Labelled photos from "resized_256", an image-classification folder in wrooble/Brain_Tumor_MRI. The possible labels are: glioma, meningioma, no tumor, pituitary tumor.

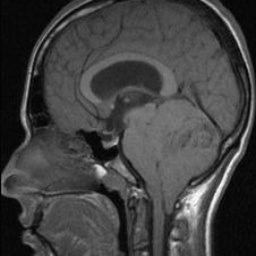
Label: no tumor

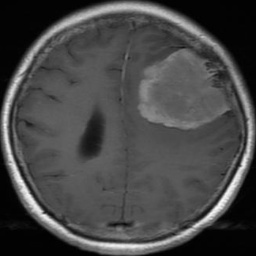
Label: meningioma

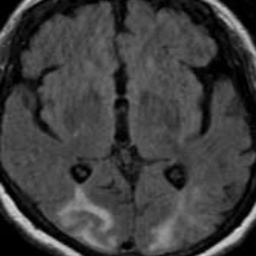
Label: no tumor

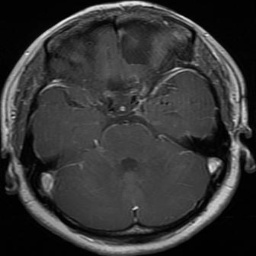
Label: glioma

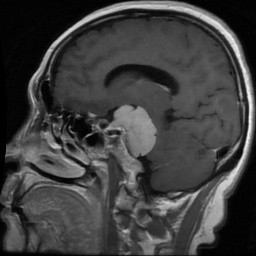
Label: meningioma

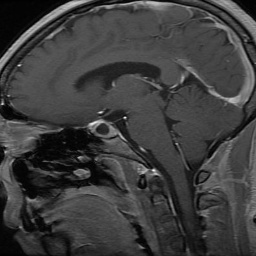
Label: pituitary tumor
